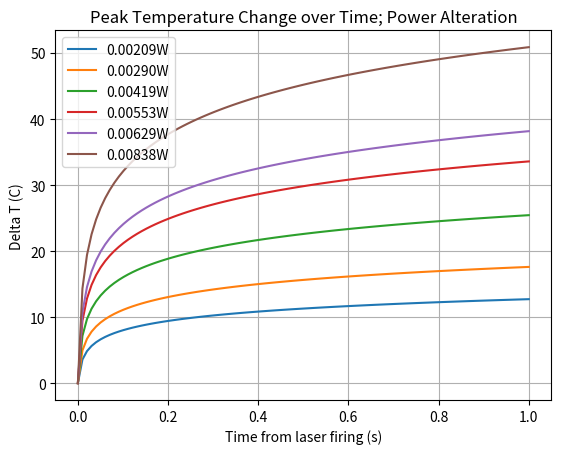

The script that saved this image:
import scipy.integrate as integrate
import matplotlib.pyplot as plt
import math
import numpy

def integrand(x,tempC, lilR, bigR):
	#print(bigR, " ", lilR, " ", tempC, " ", x )
	c = ((1+2*(x/tempC)))
	
	expBit = (-2*pow(lilR,2)) / (pow(bigR, 2) * c)
	return (1/c)* math.exp(expBit)

t0 = numpy.linspace(0, 1, 100) #s
wavelength = 1994 * pow(10,-9) #m
ua = 73.9 *100  #m^-1, optical absorbtion coeff
k = 0.6 #W m^-1 K^-1
p = 1000 #kg/m^-3
c = 4184 # J kg^-1 K^-1
pi = 3.14
P0 = [0.005, .00692, .01 ,.0132, .015, .02] #W // Array of power values
R = 25* pow(10,-6)#m
z = 117.55 * pow(10,-6)#m
r = 25.18 * pow(10,-6) #m

for P in P0:
	dt = []
	tc = pow(R,2) *c* p /(4*k)

	for t in t0:
		P1 = P * math.exp(-ua*z)
		insideIntegral,error = integrate.quad(integrand, 0, t, args = (tc,r, R,))
		constantBeforeIntegral = (2* ua * P1) / (p*c*pi*pow(R,2))
		dt.append(insideIntegral*constantBeforeIntegral)

	plt.plot(t0, dt, label = (str(P1)[0:7] + 'W'))
	plt.xlabel('Time from laser firing (s)')
	plt.ylabel('Delta T (C)')
	plt.title('Peak Temperature Change over Time; Power Alteration')
	plt.grid(True)

	#s = 'Power On Surface = ' + str(P1)[0:6] + 'W'
	#plt.text(.4,max(dt)*.3,s)

	#s = 'Optical Absorbtion Coeff = ' + str(u)[0:4] + 'm^-1'
	#plt.text(.4,max(dt)*.2,s)

	#s = 'lambda = ' + str(wavelength*pow(10,9))[0:4] + 'nm'
	#plt.text(.4,max(dt)*.1,s)

plt.legend()
plt.show()
